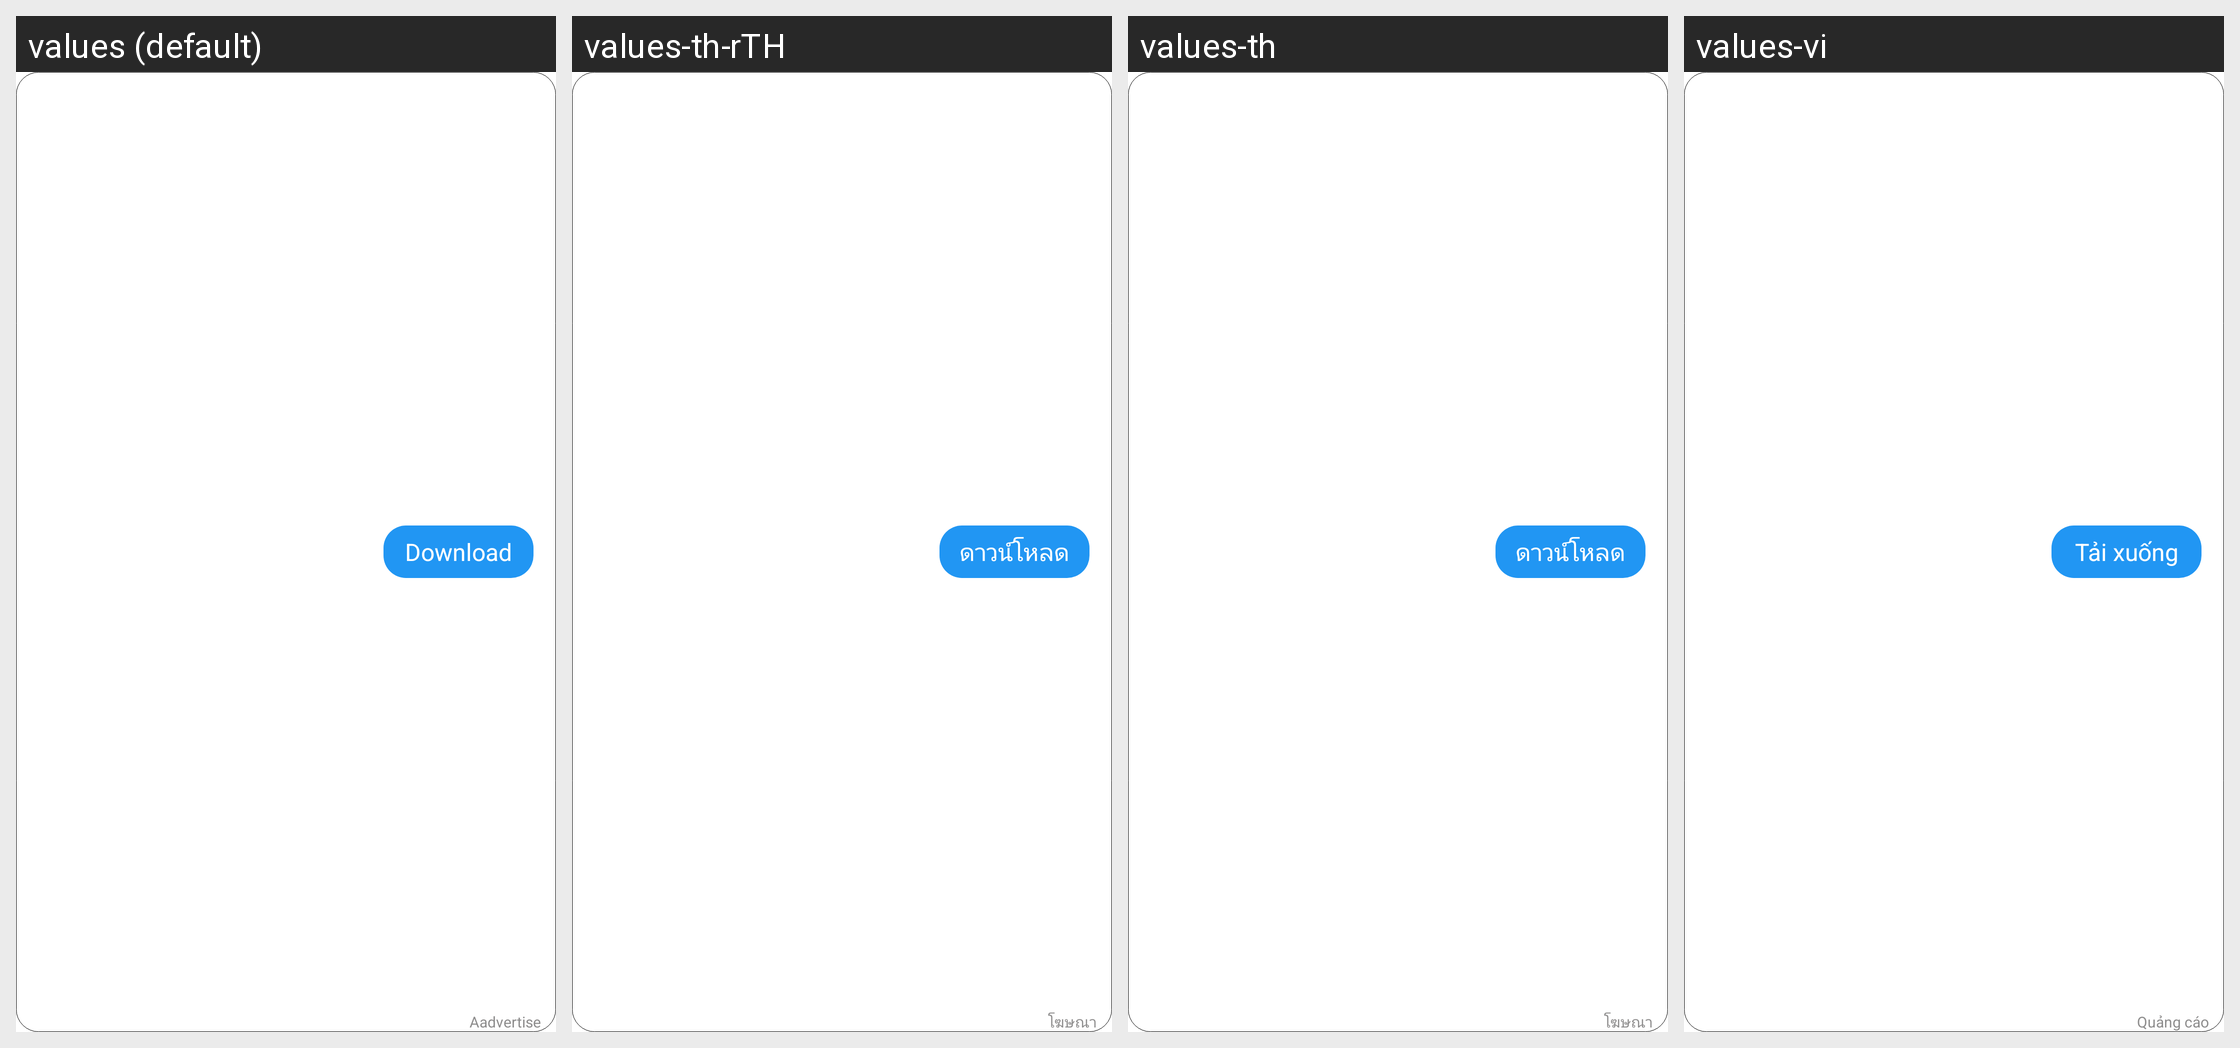

Locale-by-locale string values for the Android screen shown in this grid:
Android screen res/layout/main_layout_video_detail_bottom.xml rendered under 4 locales, left to right: values (default), values-th-rTH, values-th, values-vi. Device: Nexus 5 (rendered at 1080×1920; each locale shown at half size, 540×960, under a caption strip naming it); theme BrowserTheme.
Other locales in the repository, not shown: values-af, values-am, values-ar, values-ar-rAE, values-as, values-az, values-be, values-bg, values-bn, values-bs, values-ca, values-cs, values-da, values-de, values-de-rDE, values-el, values-en, values-en-rAU, values-en-rCA, values-en-rGB, values-en-rUS, values-en-rXC, values-es, values-es-rES, values-es-rMX, values-es-rUS, values-et, values-eu, values-fa, values-fi, values-fr, values-fr-rCA, values-fr-rFR, values-gl, values-gu, values-hi, values-hi-rIN, values-hr, values-hu, values-hy, values-id, values-in, values-is, values-it, values-iw, values-ja, values-ja-rJP, values-ka, values-kk, values-km, values-kn, values-ko, values-ko-rKR, values-ky, values-lo, values-lt, values-lv, values-mk, values-ml, values-ml-rIN, values-mn, values-mr, values-ms, values-my, values-nb, values-ne, values-nl, values-or, values-pa, values-pl, values-pt, values-pt-rBR, values-pt-rPT, values-ro, values-ru, values-ru-rRU, values-si, values-sk, values-sl, values-sq, values-sr, values-sv, values-sw, values-ta, values-ta-rIN, values-te, values-te-rIN, values-tl, values-tr, values-uk, values-ur, values-uz, values-vi-rVN, values-zh, values-zh-rCN, values-zh-rHK, values-zh-rTW, values-zu.
Strings drawn on this screen, with the default value and each locale's value (text and hints the layout hard-codes, and strings that could not be matched under every locale, appear in the picture but are not listed):

main_downLoad
  values: Download
  values-th-rTH: ดาวน์โหลด  [from values-th]
  values-th: ดาวน์โหลด
  values-vi: Tải xuống

main_ad
  values: Aadvertise
  values-th-rTH: โฆษณา  [from values-th]
  values-th: โฆษณา
  values-vi: Quảng cáo
